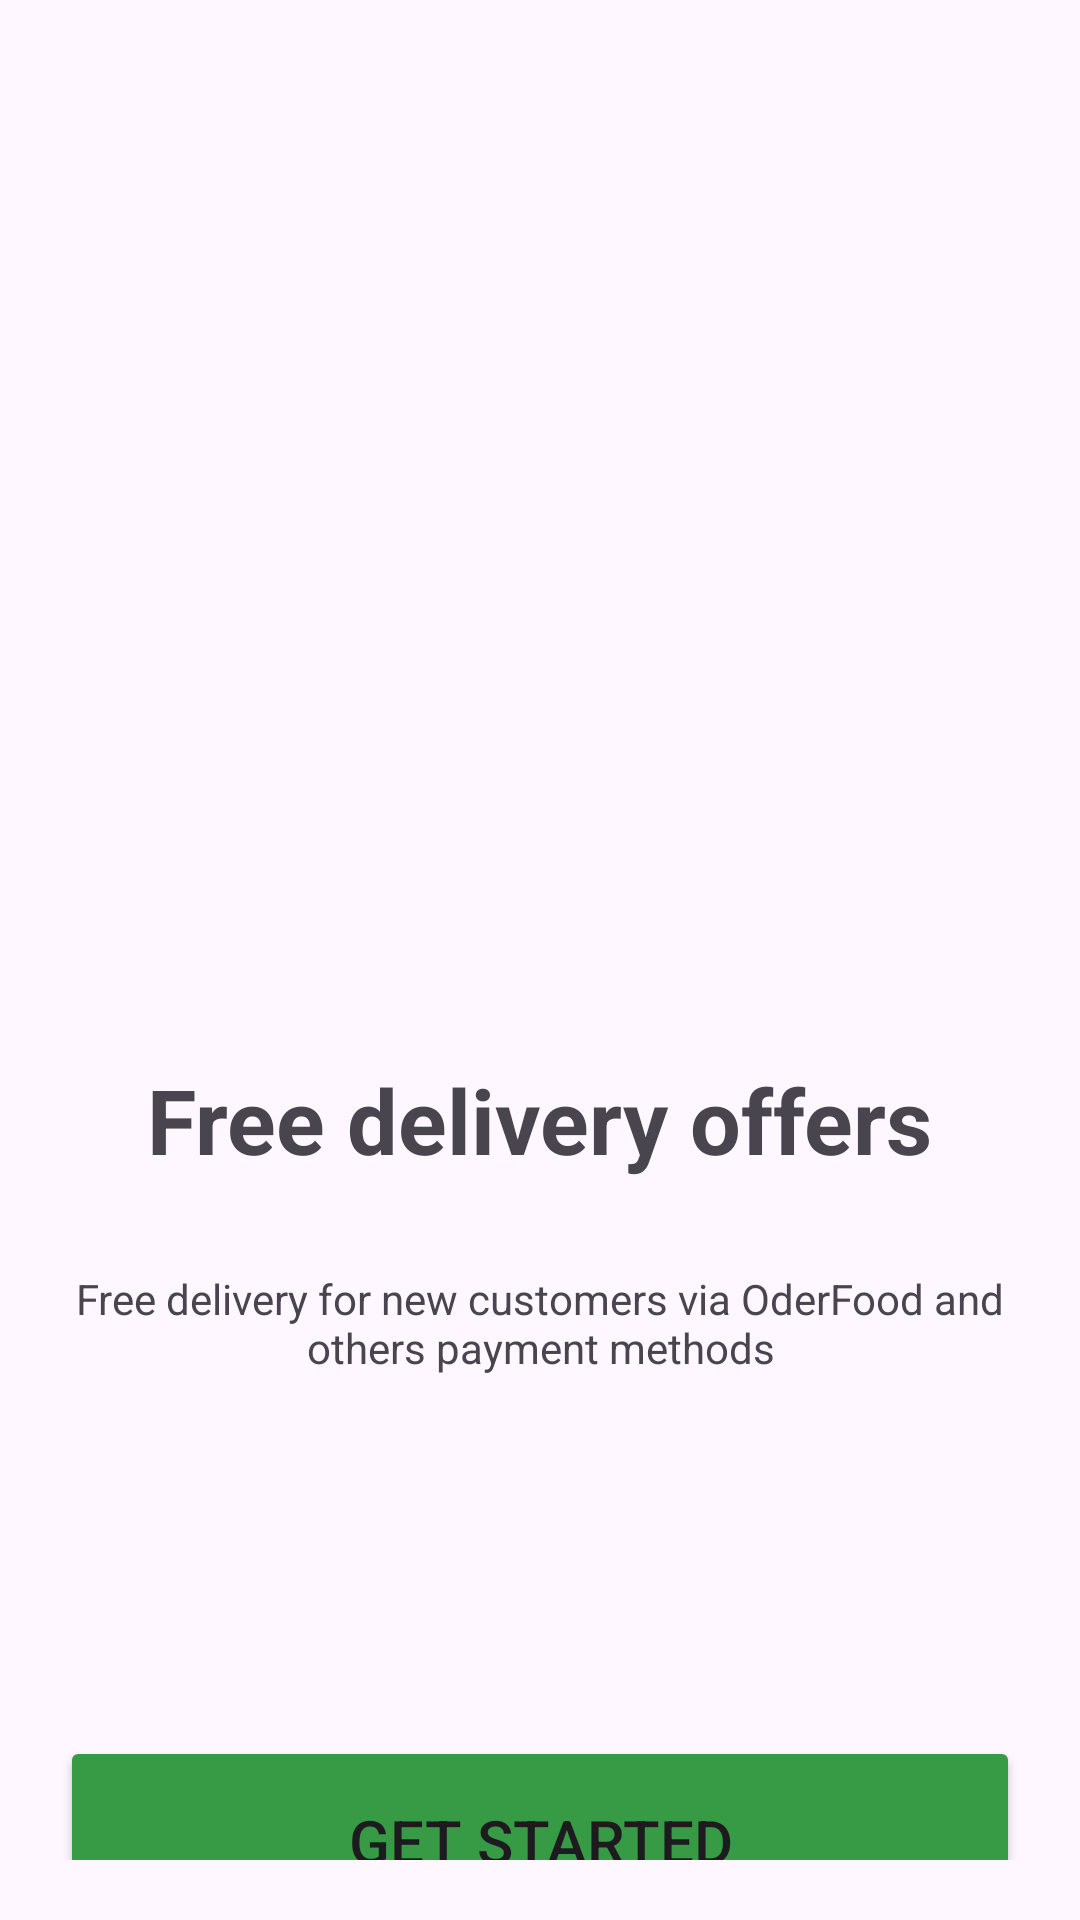

The Android layout XML behind this screen, and the referenced resources:
<!-- AndroidManifest.xml: application theme Theme.Duan1nhom4 -->
<!-- res/layout/activity_welcome_screen.xml -->
<?xml version="1.0" encoding="utf-8"?>
<LinearLayout xmlns:android="http://schemas.android.com/apk/res/android"
    xmlns:app="http://schemas.android.com/apk/res-auto"
    xmlns:tools="http://schemas.android.com/tools"
    android:layout_width="match_parent"
    android:layout_height="match_parent"
    android:orientation="vertical"
    android:gravity="center|top"
    android:padding="20dp"
    tools:context=".main.WelcomeScreen">

    <ImageView
        android:layout_width="273dp"
        android:layout_height="233dp"
        android:src="@drawable/logo"
        android:layout_marginTop="80dp"
        android:layout_marginBottom="20dp"/>
    <TextView
        android:layout_width="wrap_content"
        android:layout_height="wrap_content"
        android:text="Free delivery offers"
        android:textSize="30dp"
        android:textStyle="bold"
        android:layout_marginBottom="30dp"/>
    <TextView
        android:layout_width="wrap_content"
        android:layout_height="wrap_content"
        android:text="Free delivery for new customers via OderFood and others payment methods"
        android:gravity="center"
        android:layout_marginBottom="120dp"/>

    <Button
        android:id="@+id/btnGetStart"
        android:layout_width="match_parent"
        android:layout_height="70dp"
        android:backgroundTint="#369B44"
        android:text="Get Started"
        android:textSize="20dp"
        app:cornerRadius="20dp" />

</LinearLayout>
<!-- resources referenced by this layout -->
<resources>
  <!-- drawable logo: png bitmap (mipmap-hdpi, 58388 bytes) -->
  <style name="Theme.Duan1nhom4" parent="Base.Theme.Duan1nhom4" />
  <style name="Base.Theme.Duan1nhom4" parent="Theme.Material3.DayNight.NoActionBar">
          
          
      </style>
</resources>
